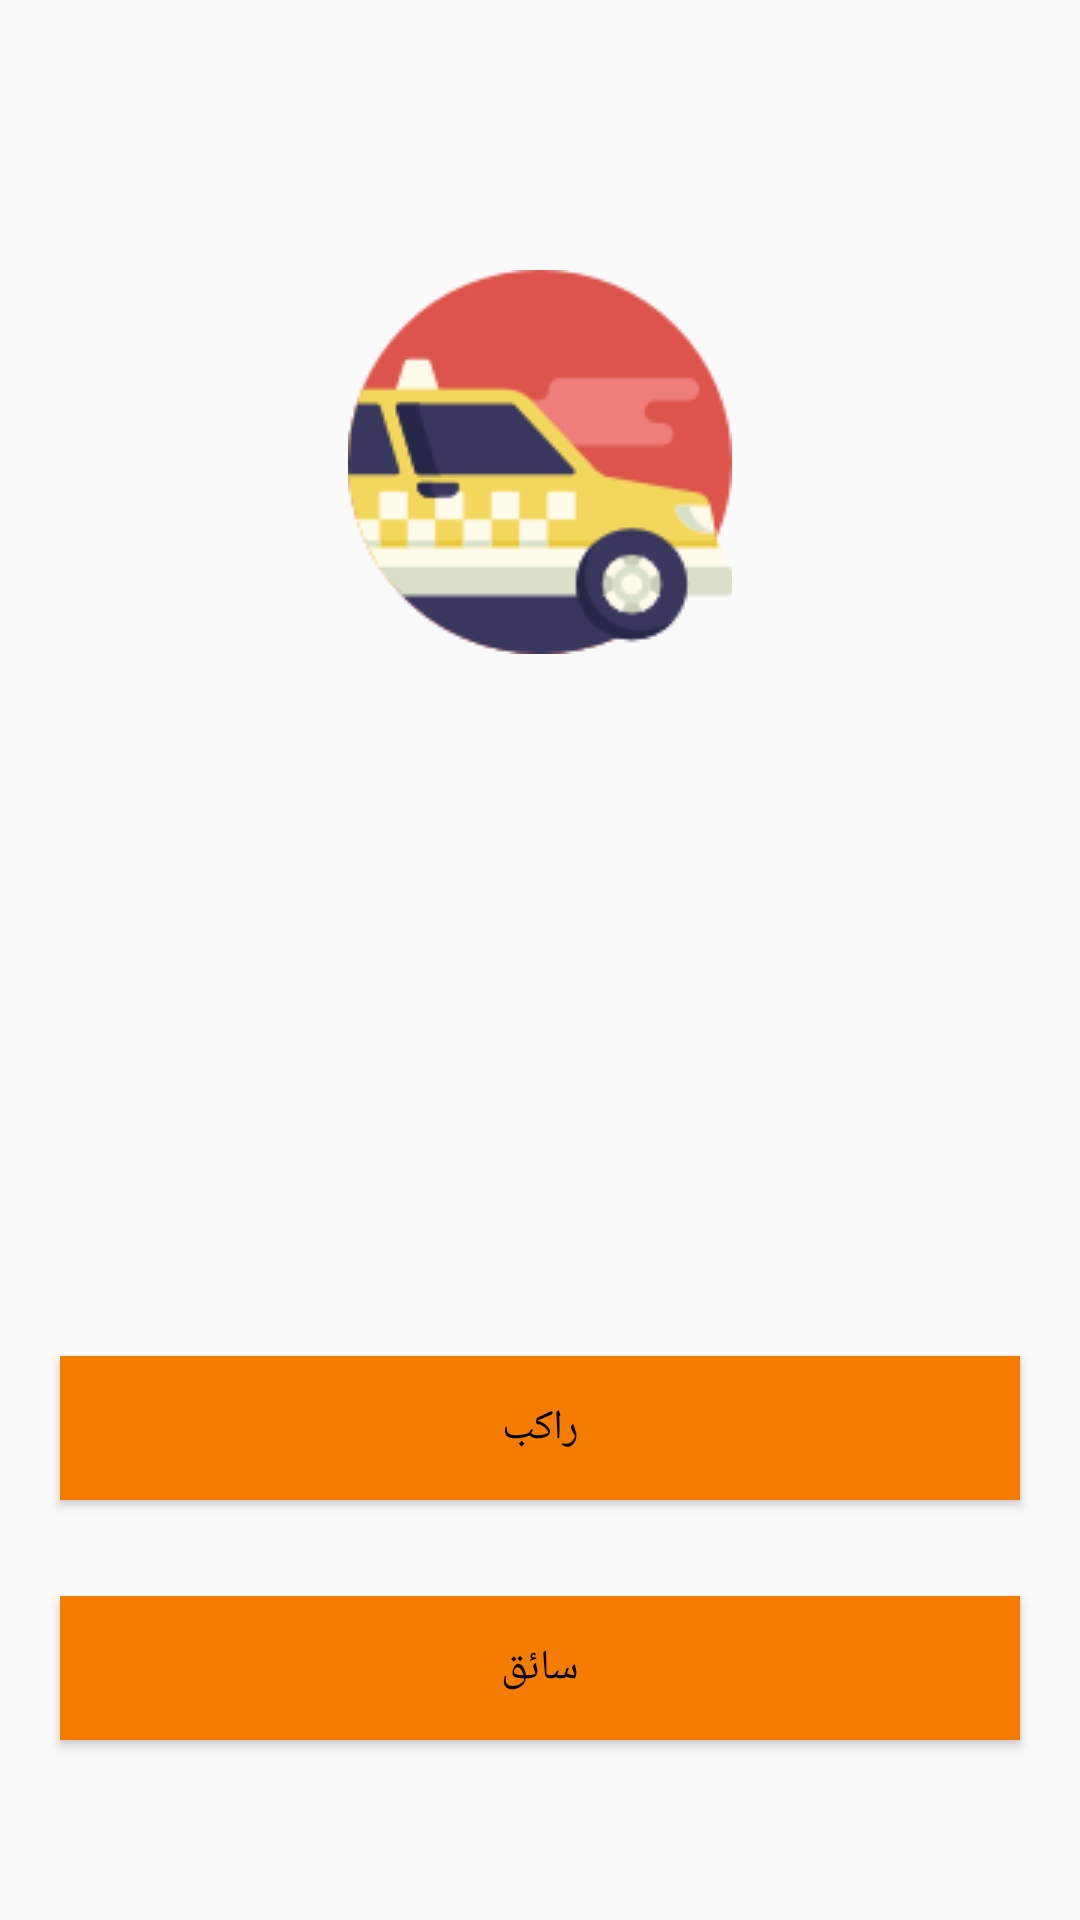

Android layout source for this screen:
<!-- AndroidManifest.xml: application theme AppTheme -->
<!-- res/layout/activity_home.xml -->
<?xml version="1.0" encoding="utf-8"?>
<RelativeLayout xmlns:android="http://schemas.android.com/apk/res/android"
    xmlns:tools="http://schemas.android.com/tools"
    android:layout_width="match_parent"
    android:layout_height="match_parent"
    android:background="@color/mdtp_white"
    >

    <ImageView
        android:layout_width="wrap_content"
        android:layout_height="wrap_content"
        android:layout_centerHorizontal="true"
        android:layout_marginTop="90dp"
        android:src="@drawable/taxi3"

        />


      

        


        <android.support.v7.widget.AppCompatButton
            android:id="@+id/driver"
            android:layout_width="fill_parent"
            android:layout_height="wrap_content"
            android:layout_alignParentBottom="true"
            android:layout_marginBottom="60dp"
            android:layout_marginLeft="20dp"
            android:layout_marginRight="20dp"
            android:background="@color/primaryDarkColor"
            android:padding="12dp"
            android:text="سائق"
            android:textColor="@color/primaryTextColor" />

    <android.support.v7.widget.AppCompatButton
        android:id="@+id/passangers"
        android:layout_width="fill_parent"
        android:layout_height="wrap_content"
        android:layout_marginTop="1dp"
        android:background="@color/primaryDarkColor"
        android:layout_alignParentBottom="true"
        android:layout_marginBottom="140dp"
        android:padding="12dp"
        android:layout_marginLeft="20dp"
        android:layout_marginRight="20dp"
        android:text="راكب"
        android:textColor="@color/primaryTextColor" />



</RelativeLayout>
<!-- resources referenced by this layout -->
<resources>
  <color name="primaryDarkColor">#F57C00</color>
  <color name="primaryTextColor">#000000</color>
  <!-- drawable taxi3: png bitmap (drawable, 7043 bytes) -->
  <style name="AppTheme" parent="Theme.AppCompat.Light.DarkActionBar">
          
          <item name="colorPrimary">@color/primaryDarkColor</item>
          <item name="colorPrimaryDark">@color/primaryDarkColor</item>
          <item name="colorAccent">@color/colorAccent</item>
      </style>
  <color name="colorAccent">#FF5722</color>
</resources>
